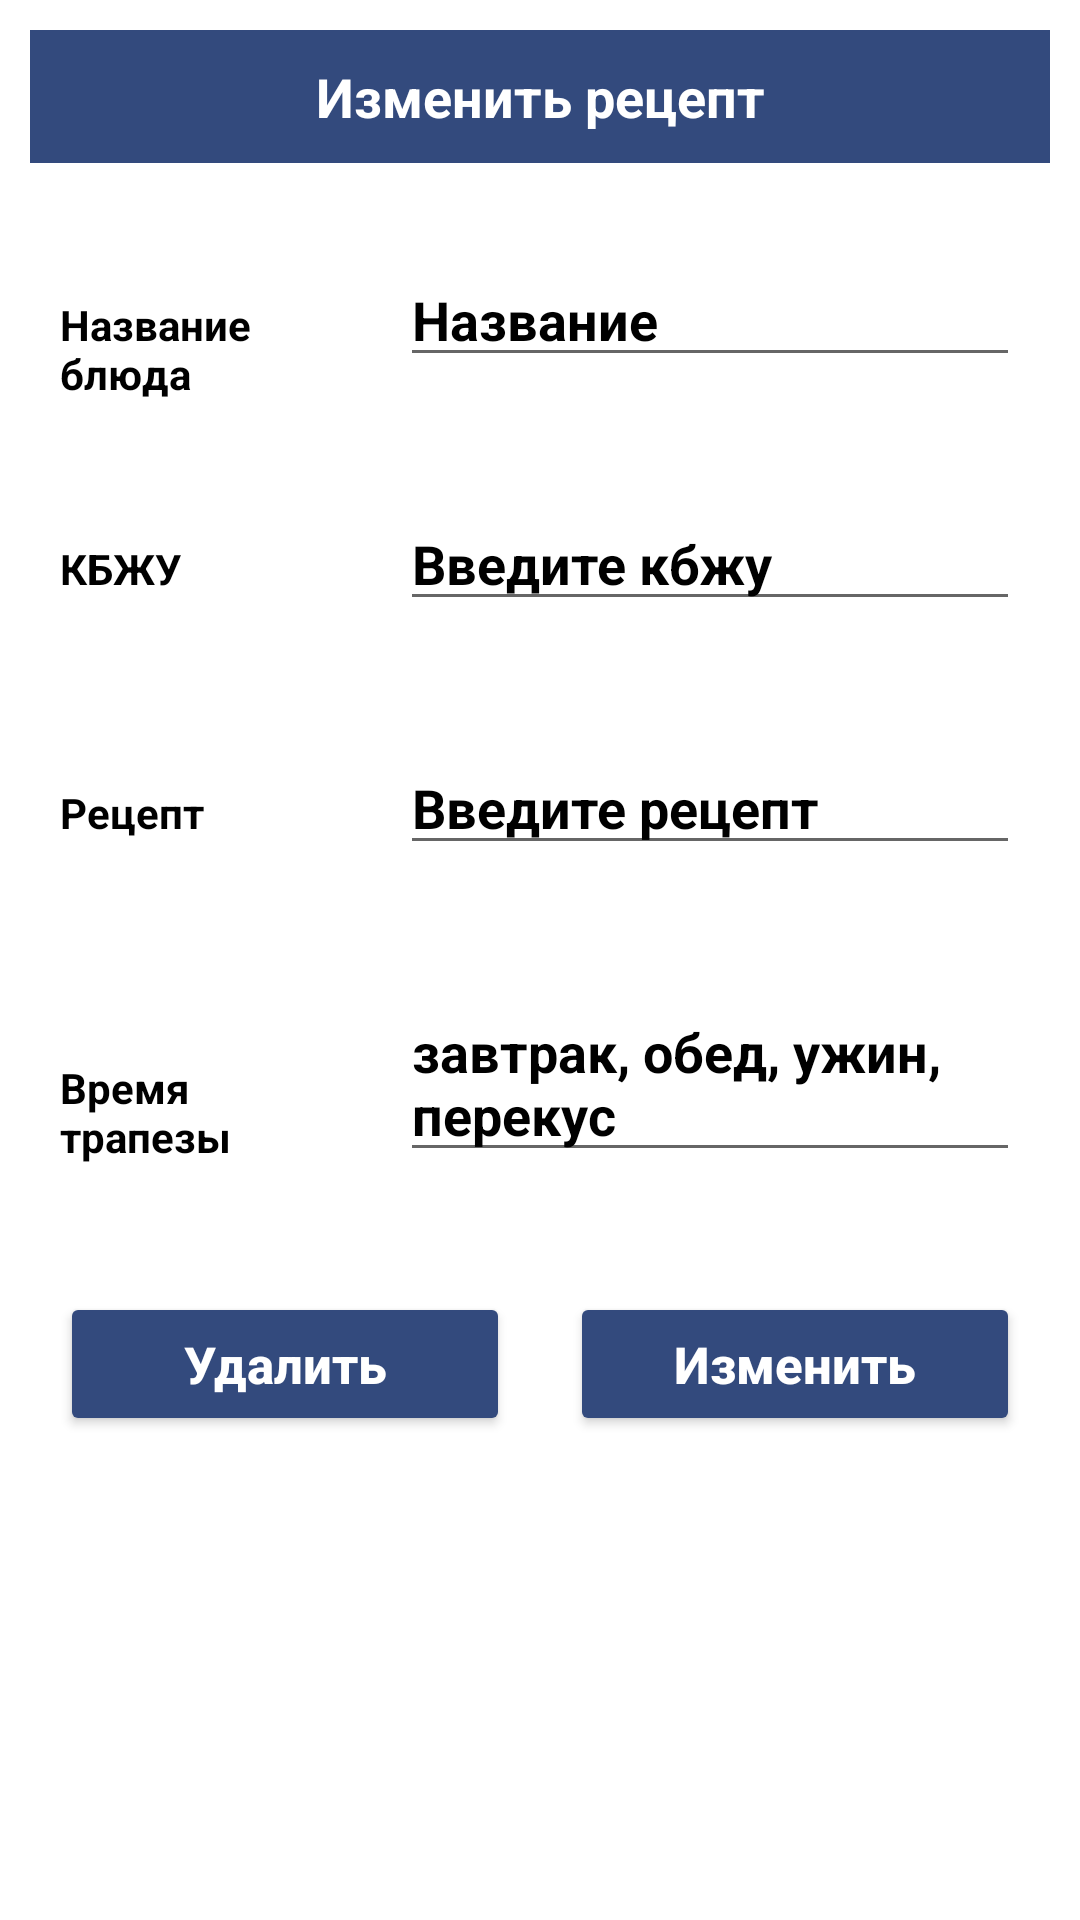

Layout XML and referenced resources for this Android screen:
<!-- AndroidManifest.xml: application theme Theme.DnevnikTrenera -->
<!-- res/layout/update_recbase.xml -->
<?xml version="1.0" encoding="utf-8"?>
<LinearLayout
    xmlns:android="http://schemas.android.com/apk/res/android"
    android:layout_width="match_parent"
    android:orientation="vertical"
    android:layout_height="match_parent">

    <TextView
        android:layout_width="match_parent"
        android:layout_height="wrap_content"
        android:layout_margin="10dp"
        android:text="Изменить рецепт"
        android:gravity="center"
        android:background="@color/teal_200"
        android:textColor="#fff"
        android:padding="10dp"
        android:textSize="18sp"
        android:textStyle="bold"/>

    <LinearLayout
        android:layout_width="match_parent"
        android:layout_height="wrap_content"
        android:layout_margin="10dp"
        android:orientation="horizontal">

        <RelativeLayout
            android:layout_width="0dp"
            android:layout_height="wrap_content"
            android:layout_weight="2">

            <TextView
                android:layout_width="match_parent"
                android:layout_height="wrap_content"
                android:layout_marginStart="10dp"
                android:layout_marginTop="10dp"
                android:layout_marginEnd="10dp"
                android:layout_marginBottom="10dp"
                android:text="Название блюда"
                android:textColor="#000"
                android:textStyle="bold" />
        </RelativeLayout>

        <RelativeLayout
            android:layout_width="0dp"
            android:layout_height="wrap_content"
            android:layout_weight="4">

            <EditText
                android:id="@+id/mEditTextName"
                android:layout_width="match_parent"
                android:layout_height="wrap_content"
                android:layout_marginStart="10dp"
                android:layout_marginTop="10dp"
                android:layout_marginEnd="10dp"
                android:layout_marginBottom="10dp"
                android:hint="Название"
                android:textColor="#000"
                android:textColorHint="#000"
                android:textStyle="bold" />
        </RelativeLayout>
    </LinearLayout>
    <LinearLayout
        android:layout_width="match_parent"
        android:layout_height="wrap_content"
        android:layout_margin="10dp"
        android:orientation="horizontal">

        <RelativeLayout
            android:layout_width="0dp"
            android:layout_height="wrap_content"
            android:layout_weight="2">

            <TextView
                android:layout_width="match_parent"
                android:layout_height="wrap_content"
                android:layout_marginStart="10dp"
                android:layout_marginTop="10dp"
                android:layout_marginEnd="10dp"
                android:layout_marginBottom="10dp"
                android:text="КБЖУ"
                android:textColor="#000"
                android:textStyle="bold" />
        </RelativeLayout>

        <RelativeLayout
            android:layout_width="0dp"
            android:layout_height="wrap_content"
            android:layout_weight="4">

            <EditText
                android:id="@+id/mEditTextCalories"
                android:layout_width="match_parent"
                android:layout_height="wrap_content"
                android:layout_marginStart="10dp"
                android:layout_marginTop="10dp"
                android:layout_marginEnd="10dp"
                android:layout_marginBottom="10dp"
                android:hint="Введите кбжу"
                android:textColor="#000"
                android:textColorHint="#000"
                android:textStyle="bold" />
        </RelativeLayout>
    </LinearLayout>

    <LinearLayout
        android:layout_width="match_parent"
        android:layout_height="wrap_content"
        android:layout_margin="10dp"
        android:orientation="horizontal">

        <RelativeLayout
            android:layout_width="0dp"
            android:layout_height="wrap_content"
            android:layout_weight="2">

            <TextView
                android:layout_width="match_parent"
                android:layout_height="wrap_content"
                android:layout_marginStart="10dp"
                android:layout_marginTop="10dp"
                android:layout_marginEnd="10dp"
                android:layout_marginBottom="10dp"
                android:text="Рецепт"
                android:textColor="#000"
                android:textStyle="bold" />
        </RelativeLayout>

        <RelativeLayout
            android:layout_width="0dp"
            android:layout_height="wrap_content"
            android:layout_weight="4">

            <EditText
                android:id="@+id/mEditTextRecipe"
                android:layout_width="match_parent"
                android:layout_height="wrap_content"
                android:layout_marginStart="10dp"
                android:layout_marginTop="10dp"
                android:layout_marginEnd="10dp"
                android:layout_marginBottom="10dp"
                android:hint="Введите рецепт"
                android:textColor="#000"
                android:textColorHint="#000"
                android:textStyle="bold" />
        </RelativeLayout>
    </LinearLayout>
    <LinearLayout
        android:layout_width="match_parent"
        android:layout_height="wrap_content"
        android:layout_margin="10dp"
        android:orientation="horizontal">

        <RelativeLayout
            android:layout_width="0dp"
            android:layout_height="wrap_content"
            android:layout_weight="2">

            <TextView
                android:layout_width="match_parent"
                android:layout_height="wrap_content"
                android:layout_marginStart="10dp"
                android:layout_marginTop="10dp"
                android:layout_marginEnd="10dp"
                android:layout_marginBottom="10dp"
                android:text="Время трапезы"
                android:textColor="#000"
                android:textStyle="bold" />
        </RelativeLayout>

        <RelativeLayout
            android:layout_width="0dp"
            android:layout_height="wrap_content"
            android:layout_weight="4">

            <EditText
                android:id="@+id/mEditType"
                android:layout_width="match_parent"
                android:layout_height="wrap_content"
                android:layout_marginStart="10dp"
                android:layout_marginTop="10dp"
                android:layout_marginEnd="10dp"
                android:layout_marginBottom="10dp"
                android:hint="завтрак, обед, ужин, перекус"
                android:textColor="#000"
                android:textColorHint="#000"
                android:textStyle="bold" />
        </RelativeLayout>
    </LinearLayout>
    <LinearLayout
        android:layout_width="match_parent"
        android:layout_height="wrap_content"
        android:layout_margin="10dp"
        android:orientation="horizontal">

        <RelativeLayout
            android:layout_width="0dp"
            android:layout_height="wrap_content"
            android:layout_weight="2">

            <Button
                android:id="@+id/btnDelete"
                android:layout_width="match_parent"
                android:layout_height="wrap_content"
                android:layout_marginStart="10dp"
                android:layout_marginTop="10dp"
                android:layout_marginEnd="10dp"
                android:layout_marginBottom="10dp"
                android:backgroundTint="@color/teal_200"
                android:text="Удалить"
                android:textAllCaps="false"
                android:textColor="#fff"
                android:textSize="17sp"
                android:textStyle="bold" />
        </RelativeLayout>

        <RelativeLayout
            android:layout_width="0dp"
            android:layout_height="wrap_content"
            android:layout_weight="2">

            <Button
                android:id="@+id/btnUpdate"
                android:layout_width="match_parent"
                android:layout_height="wrap_content"
                android:layout_marginStart="10dp"
                android:layout_marginTop="10dp"
                android:layout_marginEnd="10dp"
                android:layout_marginBottom="10dp"
                android:backgroundTint="@color/teal_200"
                android:text="Изменить"
                android:textAllCaps="false"
                android:textColor="#fff"
                android:textSize="17sp"
                android:textStyle="bold" />
        </RelativeLayout>
    </LinearLayout>
</LinearLayout>
<!-- resources referenced by this layout -->
<resources>
  <color name="teal_200">#334A7D</color>
  <style name="Theme.DnevnikTrenera" parent="Theme.MaterialComponents.DayNight.NoActionBar">
          
  
          <item name="colorOnPrimary">@color/white</item>
          
          <item name="colorSecondary">@color/teal_200</item>
          <item name="colorOnSecondary">@color/black</item>
          
          
          <item name="android:windowFullscreen">true</item>
  
      </style>
  <color name="white">#F7F7F7</color>
  <color name="black">#0B0B0B</color>
</resources>
